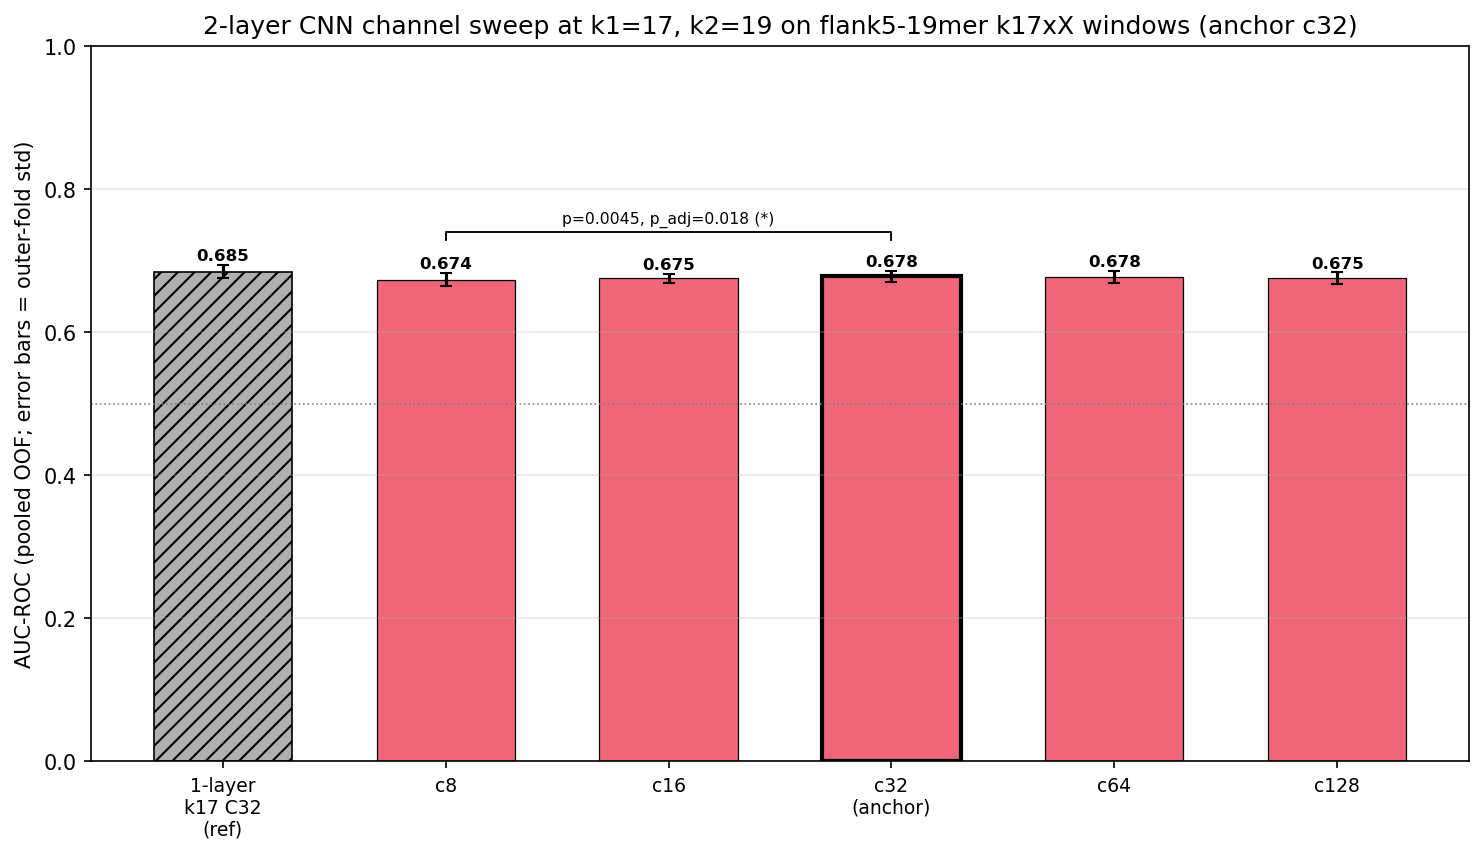

The table this chart was drawn from, first rows:
k2, channels, model_key, kernel1, pooled_auc, fold_std, n_params, anchor, file
19, ref, cnn_simple_k17, , 0.6847, 0.008824, 522305, False, cv_results_cnn_simple_k17_c32_emb_esmc30…
19, 8, cnn_2layer_k17_k19, 17, 0.6736, 0.008689, 131801, False, cv_results_cnn_2layer_k17_k19_c8_emb_esm…
19, 16, cnn_2layer_k17_k19, 17, 0.6753, 0.005931, 266033, False, cv_results_cnn_2layer_k17_k19_c16_emb_es…
19, 32, cnn_2layer_k17_k19, 17, 0.6779, 0.007704, 541793, True, cv_results_cnn_2layer_k17_k19_c32_emb_es…
19, 64, cnn_2layer_k17_k19, 17, 0.6776, 0.008361, 1122497, False, cv_results_cnn_2layer_k17_k19_c64_emb_es…
19, 128, cnn_2layer_k17_k19, 17, 0.6752, 0.008230, 2400641, False, cv_results_cnn_2layer_k17_k19_c128_emb_e…
